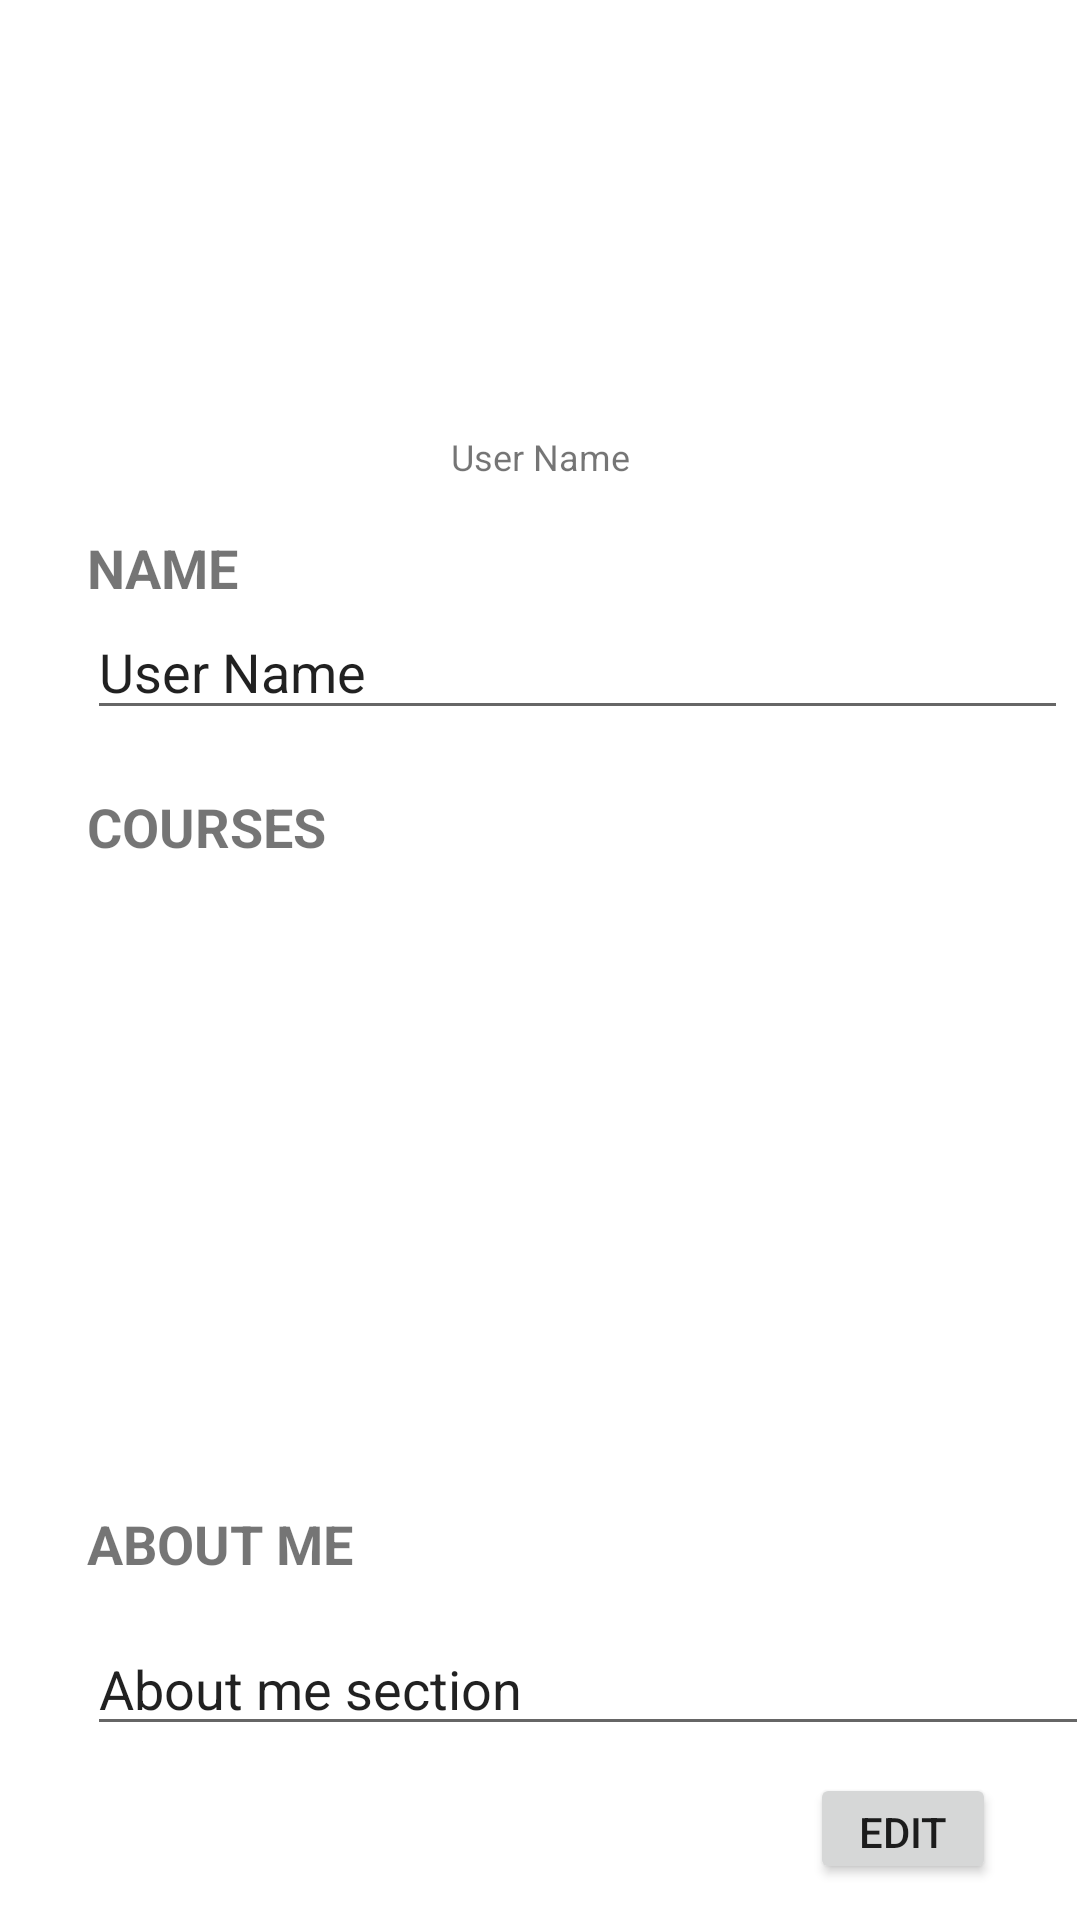

The Android layout XML behind this screen, and the referenced resources:
<!-- AndroidManifest.xml: application theme AppTheme -->
<!-- res/layout/fragment_user_profile.xml -->
<android.support.constraint.ConstraintLayout xmlns:android="http://schemas.android.com/apk/res/android"
                                             xmlns:app="http://schemas.android.com/apk/res-auto"
                                             xmlns:tools="http://schemas.android.com/tools"
             android:layout_width="match_parent"
             android:layout_height="match_parent"
             tools:context="uw.studybuddy.UserProfile.UserProfileFragment"
    android:orientation="vertical"
    android:tag="user_profile_fragment"
    android:background="@color/white">

    <ImageButton
        android:id="@+id/user_profile_image"
        android:layout_width="120dp"
        android:layout_height="120dp"
        android:layout_gravity="center_horizontal"
        android:layout_marginTop="16dp"
        android:background="@color/blue"
        android:scaleType="centerCrop"
        android:src="@mipmap/ic_default_user"
        app:layout_constraintHorizontal_bias="0.502"
        app:layout_constraintLeft_toLeftOf="parent"
        app:layout_constraintRight_toRightOf="parent"
        app:layout_constraintTop_toTopOf="parent" />

    <TextView
        android:id="@+id/user_profile_quest_id"
        android:layout_width="wrap_content"
        android:layout_height="17dp"
        android:background="@android:color/transparent"
        android:text="User Name"
        android:textSize="12sp"
        android:inputType="textPersonName"
        android:imeOptions="actionDone"
        android:windowSoftInputMode="stateHidden"
        android:layout_gravity="center_horizontal"
        app:layout_constraintTop_toBottomOf="@+id/user_profile_image"
        app:layout_constraintRight_toRightOf="parent"
        app:layout_constraintLeft_toLeftOf="parent"
        android:layout_marginTop="8dp"
        />


    
    <TextView
        android:id="@+id/user_profile_name_title"
        android:layout_width="wrap_content"
        android:layout_height="wrap_content"
        android:layout_marginLeft="29dp"
        android:layout_marginTop="16dp"
        android:text="Name"
        android:textAllCaps="true"
        android:textSize="18sp"
        android:textStyle="bold"
        app:layout_constraintLeft_toLeftOf="parent"
        app:layout_constraintTop_toBottomOf="@+id/user_profile_quest_id"/>


    <EditText
        android:id="@+id/user_profile_display_name"
        android:layout_width="327dp"
        android:layout_height="42dp"
        android:layout_marginLeft="29dp"
        android:layout_marginRight="8dp"
        android:layout_marginTop="0dp"
        android:imeOptions="actionDone"

        android:inputType="textPersonName"
        android:text="User Name"
        android:textSize="18sp"
        app:layout_constraintHorizontal_bias="0.0"
        app:layout_constraintLeft_toLeftOf="parent"
        app:layout_constraintRight_toRightOf="parent"
        app:layout_constraintTop_toBottomOf="@+id/user_profile_name_title"/>


    
    <TextView
        android:id="@+id/user_profile_courses_title"
        android:layout_width="wrap_content"
        android:layout_height="wrap_content"
        android:layout_marginLeft="29dp"
        android:layout_marginTop="20dp"
        android:text="Courses"
        android:textAlignment="center"
        android:textAllCaps="true"
        android:textSize="18sp"
        android:textStyle="bold"
        app:layout_constraintLeft_toLeftOf="parent"
        app:layout_constraintTop_toBottomOf="@+id/user_profile_display_name"
        />


    
    <TextView
        android:id="@+id/user_profile_about_me_title"
        android:layout_width="wrap_content"
        android:layout_height="wrap_content"
        android:layout_marginBottom="-1dp"
        android:layout_marginLeft="29dp"
        android:text="About Me"
        android:textAlignment="center"
        android:textAllCaps="true"
        android:textSize="18sp"
        android:textStyle="bold"
        app:layout_constraintBottom_toTopOf="@+id/user_profile_about_me"
        app:layout_constraintLeft_toLeftOf="parent"
        android:layout_marginTop="8dp"
        app:layout_constraintTop_toBottomOf="@+id/user_profile_courses_title"
        app:layout_constraintVertical_bias="1.0"/>


    <EditText
        android:id="@+id/user_profile_about_me"
        android:layout_width="334dp"
        android:layout_height="56dp"
        android:layout_marginBottom="58dp"
        android:layout_marginLeft="29dp"
        android:layout_marginRight="8dp"
        android:layout_marginStart="29dp"
        android:gravity="bottom"
        android:imeOptions="actionDone"
        android:inputType="textMultiLine"
        android:text="About me section"
        android:textSize="18sp"
        android:visibility="visible"
        app:layout_constraintBottom_toBottomOf="parent"
        app:layout_constraintHorizontal_bias="0.0"
        app:layout_constraintLeft_toLeftOf="parent"
        app:layout_constraintRight_toRightOf="parent"/>


    
    <Button
        android:id="@+id/user_profile_edit_button"
        android:layout_width="62dp"
        android:layout_height="37dp"
        android:text="Edit"
        android:layout_marginRight="28dp"
        app:layout_constraintRight_toRightOf="parent"
        android:layout_marginTop="5dp"
        app:layout_constraintTop_toBottomOf="@+id/user_profile_about_me"
        app:layout_constraintBottom_toBottomOf="parent"
        android:layout_marginBottom="8dp"/>

    <Button
        android:id="@+id/add_course_button"
        android:layout_width="24dp"
        android:layout_height="22dp"
        android:background="@mipmap/add_icon"
        app:layout_constraintLeft_toRightOf="@+id/user_profile_courses_title"
        android:layout_marginLeft="0dp"
        app:layout_constraintTop_toTopOf="@+id/user_profile_courses_title"
        android:layout_marginTop="0dp"
        app:layout_constraintBottom_toBottomOf="@+id/user_profile_courses_title"
        android:layout_marginBottom="8dp"
        app:layout_constraintVertical_bias="0.0"/>

    <HorizontalScrollView
        android:id="@+id/horizontalScrollView"
        android:layout_width="316dp"
        android:layout_height="74dp"
        android:layout_marginLeft="27dp"
        android:layout_marginRight="8dp"
        android:layout_marginTop="0dp"
        app:layout_constraintHorizontal_bias="0.06"
        app:layout_constraintLeft_toLeftOf="parent"
        app:layout_constraintRight_toRightOf="parent"
        app:layout_constraintTop_toBottomOf="@+id/user_profile_courses_title"
        >

        <LinearLayout
            android:id="@+id/user_profile_courses_linear_layout"
            android:layout_width="wrap_content"
            android:layout_height="wrap_content"
            android:layout_marginLeft="0dp"
            android:orientation="horizontal">
        </LinearLayout>

    </HorizontalScrollView>

</android.support.constraint.ConstraintLayout>
<!-- resources referenced by this layout -->
<resources>
  <item name="blue" type="color">#00e53333</item>
  <color name="white">#FFFFFF</color>
  <style name="AppTheme" parent="Theme.AppCompat.Light.DarkActionBar">
          
          <item name="colorPrimary">@color/brown</item>
          <item name="colorPrimaryDark">@color/black</item>
          <item name="colorAccent">@color/colorAccent</item>
      </style>
  <item name="brown" type="color">#3D7256</item>
  <item name="black" type="color">#000000</item>
  <color name="colorAccent">#f84582</color>
</resources>
